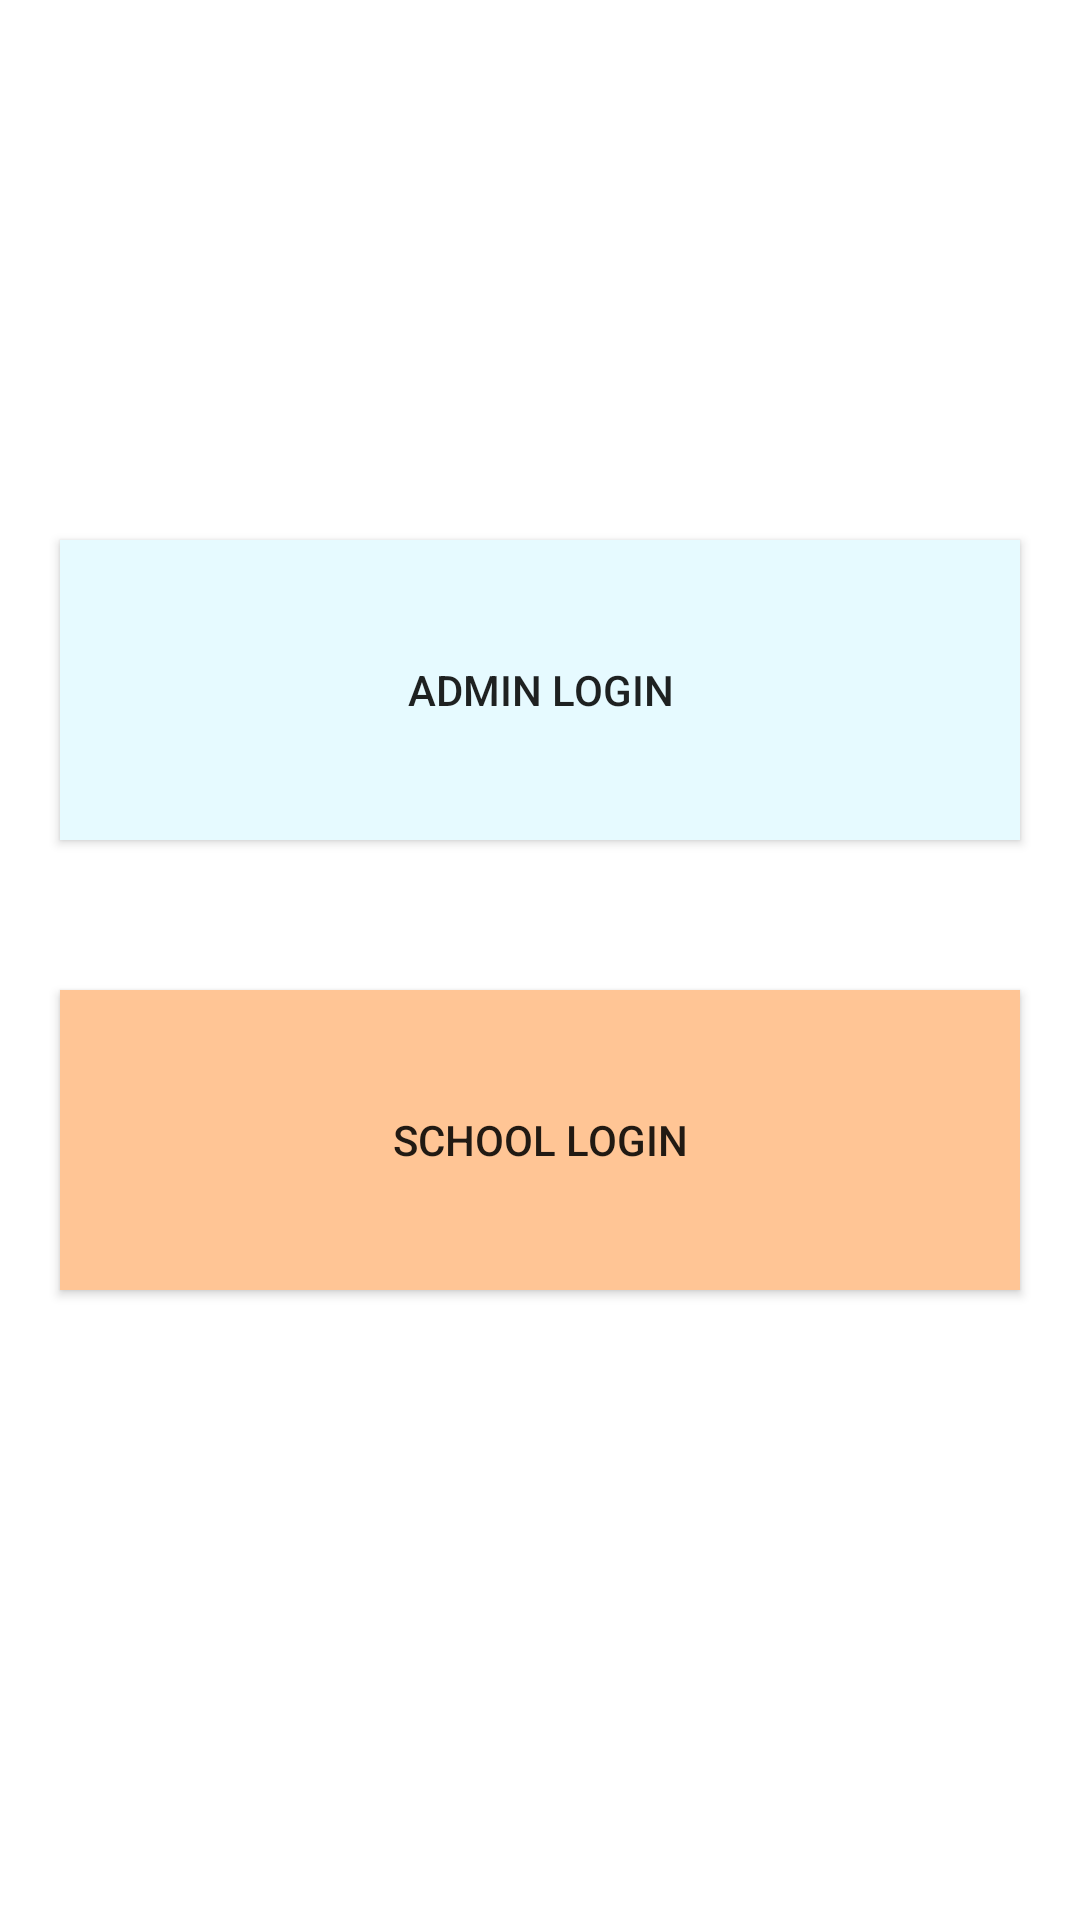

Here is an Android app screen rendered from its layout file. Give the layout XML and the strings, colors and styles it references.
<!-- AndroidManifest.xml: application theme Theme.PMPOSHANTRACKER -->
<!-- res/layout/activity_first_screen.xml -->
<?xml version="1.0" encoding="utf-8"?>
<RelativeLayout xmlns:android="http://schemas.android.com/apk/res/android"
    xmlns:tools="http://schemas.android.com/tools"
    android:layout_width="match_parent"
    android:layout_height="match_parent"
    tools:context=".FirstScreen">

    <androidx.appcompat.widget.AppCompatButton
        android:id="@+id/btnAdminLogin"
        android:layout_width="match_parent"
        android:layout_height="100dp"
        android:layout_marginTop="180dp"
        android:layout_marginLeft="20dp"
        android:layout_marginRight="20dp"
        android:text="Admin Login"
        android:background="#e6faff"/>
    <androidx.appcompat.widget.AppCompatButton
        android:id="@+id/btnSchooLogin"
        android:layout_width="match_parent"
        android:layout_below="@+id/btnAdminLogin"
        android:layout_height="100dp"
        android:layout_marginTop="50dp"
        android:layout_marginLeft="20dp"
        android:layout_marginRight="20dp"
        android:text="School Login"
        android:background="#ffc595"/>

</RelativeLayout>
<!-- resources referenced by this layout -->
<resources>
  <style name="Theme.PMPOSHANTRACKER" parent="Theme.MaterialComponents.DayNight.DarkActionBar">
          
          <item name="colorPrimary">@color/orange1</item>
          <item name="colorPrimaryVariant">@color/orange2</item>
          <item name="colorOnPrimary">@color/white</item>
          
          <item name="colorSecondary">@color/teal_200</item>
          <item name="colorSecondaryVariant">@color/teal_700</item>
          <item name="colorOnSecondary">@color/black</item>
          
          <item name="android:statusBarColor" tools:targetApi="l">?attr/colorPrimaryVariant</item>
          
      </style>
  <color name="orange1">#FFe0b6</color>
  <color name="orange2">#FFaf51</color>
  <color name="white">#FFFFFFFF</color>
  <color name="teal_200">#56BAB0</color>
  <color name="teal_700">#0ACAC8</color>
  <color name="black">#FF000000</color>
</resources>
